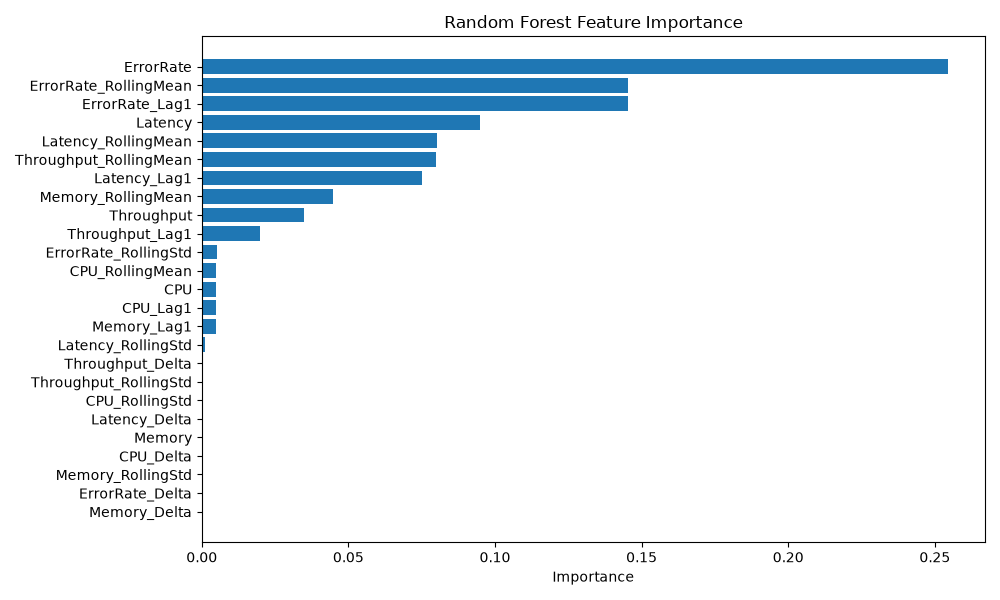

The file beside this chart, header and first rows:
Feature, Importance
ErrorRate, 0.2544
ErrorRate_RollingMean, 0.1453
ErrorRate_Lag1, 0.1452
Latency, 0.09496
Latency_RollingMean, 0.0801
Throughput_RollingMean, 0.07988
Latency_Lag1, 0.07497
Memory_RollingMean, 0.04482
Throughput, 0.03479
Throughput_Lag1, 0.01988
ErrorRate_RollingStd, 0.005043
CPU_RollingMean, 0.004972
CPU, 0.004939
CPU_Lag1, 0.004934
Memory_Lag1, 0.004726
Latency_RollingStd, 0.001011
Throughput_Delta, 2.1291396526825806e-05
Throughput_RollingStd, 1.1335158558562798e-05
CPU_RollingStd, 1.1210134265447094e-05
Latency_Delta, 9.487387120591597e-06
Memory, 5.554391991115137e-06
CPU_Delta, 3.5866116185321464e-06
Memory_RollingStd, 2.310959624361007e-06
ErrorRate_Delta, 8.035325329158542e-07
Memory_Delta, 0.0
